Labelled photos from "data", an image-classification folder in saiwho/ikea-dataset-classification. The possible labels are: bed, chair, dinnerware, wardrobe.

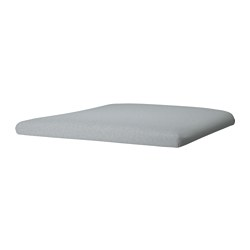
Label: chair

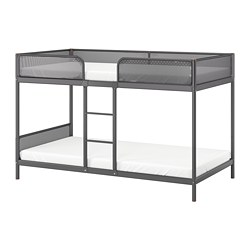
Label: bed

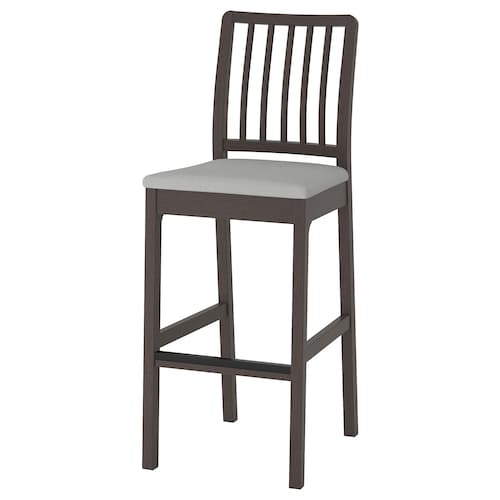
Label: chair

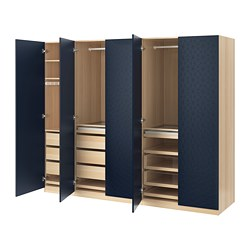
Label: wardrobe

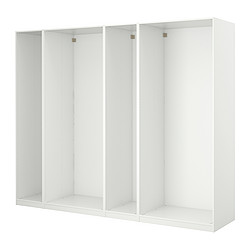
Label: wardrobe

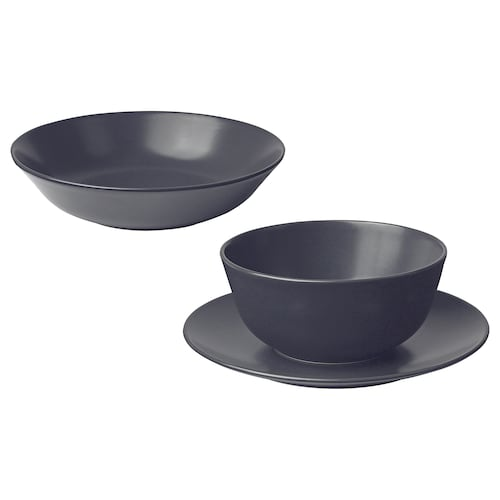
Label: dinnerware
